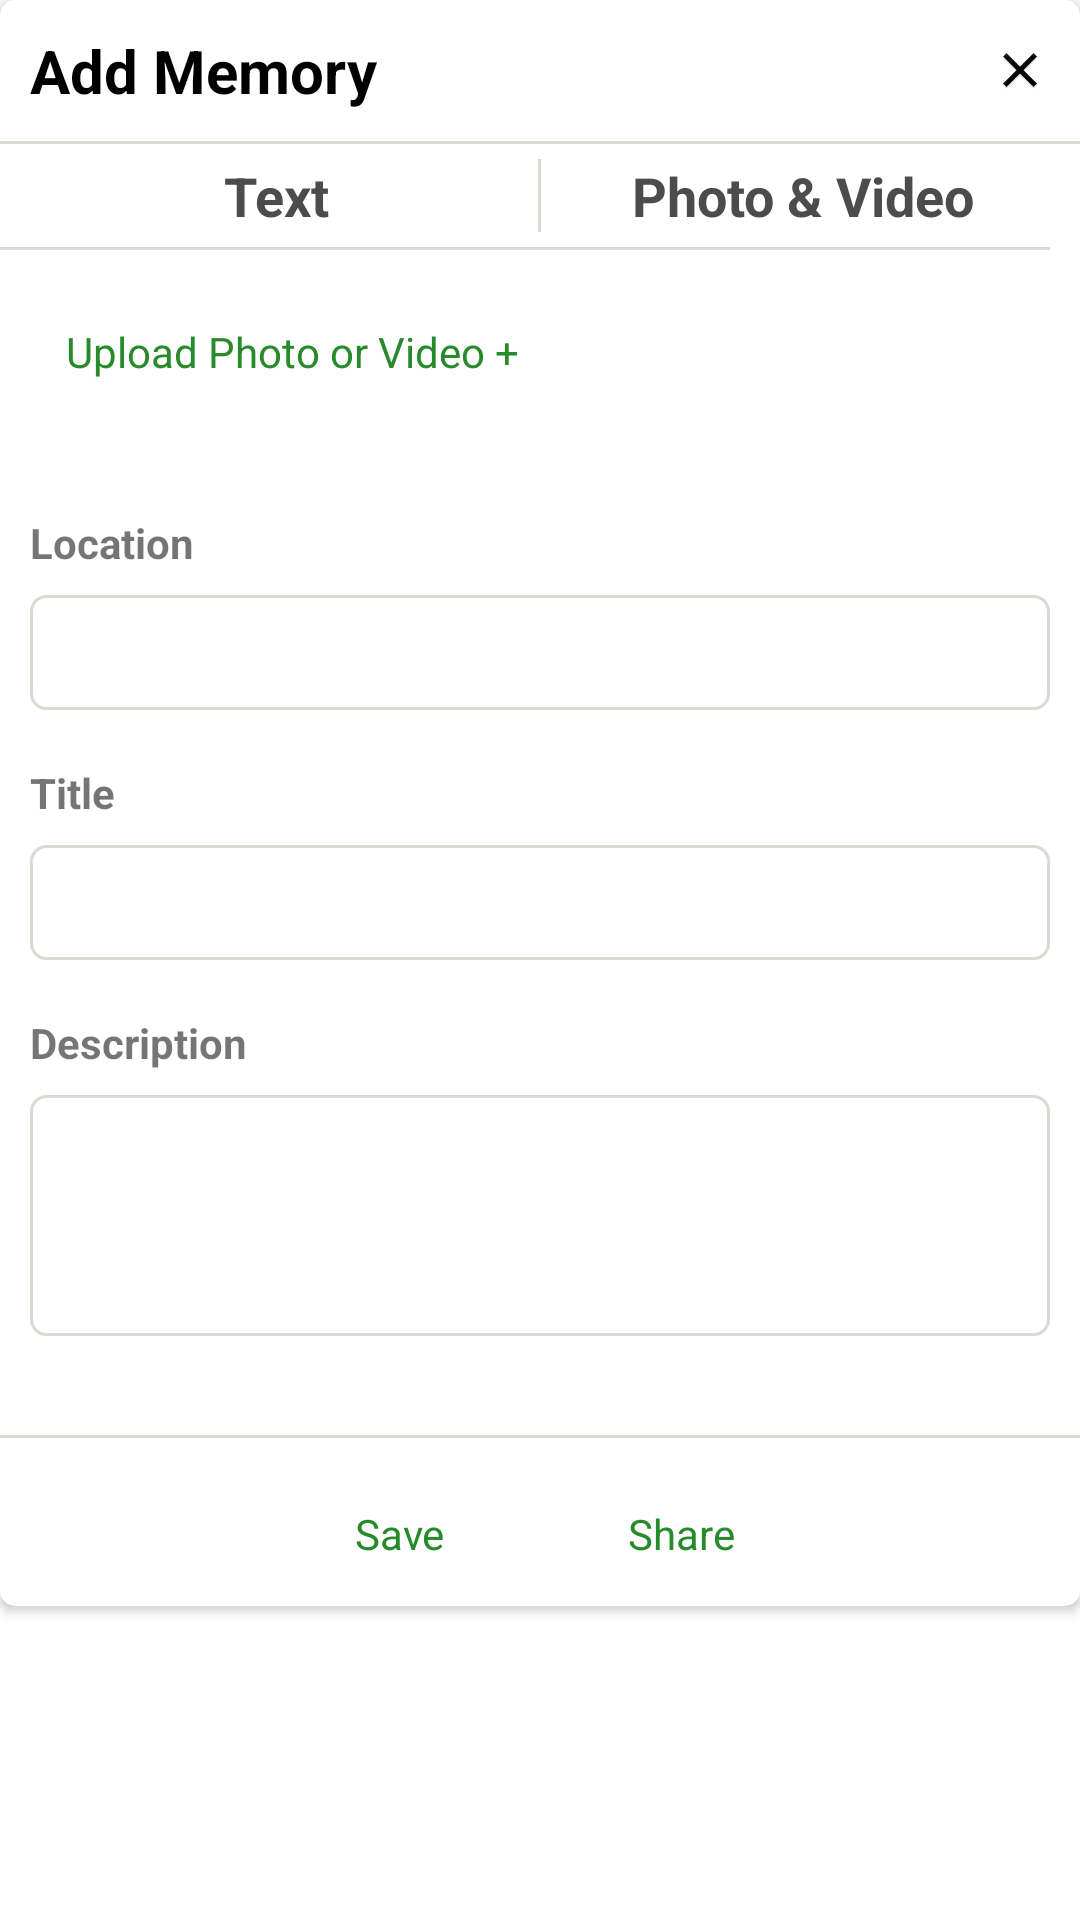

The Android layout XML behind this screen, and the referenced resources:
<!-- AndroidManifest.xml: application theme AppTheme -->
<!-- res/layout/custom_add_memory_dialog.xml -->
<?xml version="1.0" encoding="utf-8"?>
<ScrollView xmlns:android="http://schemas.android.com/apk/res/android"
    xmlns:app="http://schemas.android.com/apk/res-auto"
    android:layout_width="match_parent"
    android:layout_height="wrap_content"
    app:cardCornerRadius="5dp">
<android.support.v7.widget.CardView xmlns:android="http://schemas.android.com/apk/res/android"
    xmlns:app="http://schemas.android.com/apk/res-auto"
    android:layout_width="match_parent"
    android:layout_height="wrap_content"
    app:cardCornerRadius="5dp">

    <ScrollView
        android:layout_width="match_parent"
        android:layout_height="wrap_content">

        <LinearLayout
            android:layout_width="match_parent"
            android:layout_height="match_parent"
            android:orientation="vertical">

            <LinearLayout
                android:layout_width="match_parent"
                android:layout_height="wrap_content"
                android:orientation="horizontal"
                android:padding="10dp">

                <TextView
                    android:layout_width="wrap_content"
                    android:layout_height="wrap_content"
                    android:layout_gravity="start|center"
                    android:text="Add Memory"
                    android:textColor="@color/colorBlack"
                    android:textSize="20dp"
                    android:textStyle="bold" />

                <ImageView
                    android:id="@+id/dialogCloseButton"
                    android:layout_width="match_parent"
                    android:layout_height="20dp"
                    android:layout_gravity="end|center"
                    android:scaleType="fitEnd"
                    android:src="@mipmap/close" />
            </LinearLayout>

            <View
                android:layout_width="match_parent"
                android:layout_height="1dp"
                android:background="@color/colorShadeBlack" />


            <LinearLayout
                android:layout_width="match_parent"
                android:layout_height="wrap_content"
                android:orientation="horizontal"
                android:padding="5dp"
                android:weightSum="2">

                <TextView
                    android:id="@+id/txtTextTab"
                    android:layout_width="0dp"
                    android:layout_height="match_parent"
                    android:layout_weight="1"
                    android:gravity="center"
                    android:text="Text"
                    android:textColor="@color/album_title"
                    android:textAppearance="@style/Base.TextAppearance.AppCompat.Medium"
                    android:textStyle="bold" />

                <View
                    android:layout_width="1dp"
                    android:layout_height="match_parent"
                    android:background="@color/colorShadeBlack"/>

                <TextView
                    android:id="@+id/txtPhotoAndVideoTab"
                    android:layout_width="0dp"
                    android:layout_height="match_parent"
                    android:layout_weight="1"
                    android:gravity="center"
                    android:textColor="@color/album_title"
                    android:text="@string/photo_and_video"
                    android:textAppearance="@style/Base.TextAppearance.AppCompat.Medium"
                    android:textStyle="bold" />
            </LinearLayout>


            <LinearLayout
                android:layout_width="match_parent"
                android:layout_height="wrap_content"
                android:orientation="horizontal"
                android:layout_marginEnd="10dp"
                android:layout_marginRight="10dp"
                android:weightSum="2">


                <View
                    android:id="@+id/viewTextTab"
                    android:layout_width="0dp"
                    android:layout_height="1dp"
                    android:layout_weight="1"
                    android:background="@color/colorShadeBlack"/>

                <View
                    android:id="@+id/viewPhotoAndVideoTab"
                    android:layout_width="0dp"
                    android:layout_height="1dp"
                    android:layout_weight="1"
                    android:background="@color/colorShadeBlack"/>

            </LinearLayout>


            <LinearLayout
                android:layout_width="match_parent"
                android:layout_height="wrap_content"
                android:orientation="vertical"
                android:padding="10dp">
                <LinearLayout
                    android:layout_width="match_parent"
                    android:layout_height="wrap_content"
                    android:layout_weight="1"
                    android:orientation="vertical"
                    android:gravity="center|start">

                    <Button
                        android:id="@+id/btnAddPhotoVideo"
                        style="@style/Widget.AppCompat.Button.Borderless"
                        android:layout_width="wrap_content"
                        android:layout_height="wrap_content"
                        android:text="Upload Photo or Video +"
                        android:textAppearance="@style/Base.TextAppearance.AppCompat.Small"
                        android:textColor="@color/colorDarkGreen"
                        app:backgroundTint="@android:color/transparent"
                        />
                    <android.support.v7.widget.RecyclerView
                        android:id="@+id/imgToUpload"
                        android:layout_width="match_parent"
                        android:layout_height="wrap_content"
                        android:orientation="horizontal"
                        />

                    <TextView
                        android:id="@+id/txtSelectedFile"
                        android:layout_width="match_parent"
                        android:layout_height="wrap_content"
                        android:layout_marginTop="3dp"
                        android:textColor="@color/colorGreen"
                        android:textAppearance="@style/Base.TextAppearance.AppCompat.Small"
                        android:textStyle="bold" />

                </LinearLayout>



                <TextView
                    android:id="@+id/txtLocation"
                    android:layout_width="match_parent"
                    android:layout_height="wrap_content"
                    android:layout_marginTop="8dp"
                    android:text="Location"
                    android:textAppearance="@style/Base.TextAppearance.AppCompat.Small"
                    android:textStyle="bold" />

                <EditText
                    android:id="@+id/edtMemoryLocation"
                    android:layout_width="match_parent"
                    android:layout_height="wrap_content"
                    android:layout_marginTop="8dp"
                    android:padding="7dp"
                    android:lines="1"
                    android:layout_marginBottom="15dp"
                    android:background="@drawable/edittext_bg_black" />

                <TextView
                    android:id="@+id/txtQuestionTwo"
                    android:layout_width="match_parent"
                    android:layout_height="wrap_content"
                    android:layout_marginTop="3dp"
                    android:text="Title"
                    android:textAppearance="@style/Base.TextAppearance.AppCompat.Small"
                    android:textStyle="bold" />

                <EditText
                    android:id="@+id/edtMemoryTitle"
                    android:layout_width="match_parent"
                    android:layout_height="wrap_content"
                    android:lines="1"
                    android:padding="7dp"
                    android:layout_marginTop="8dp"
                    android:layout_marginBottom="15dp"
                    android:background="@drawable/edittext_bg_black" />

                <TextView
                    android:id="@+id/txtQuestionThree"
                    android:layout_width="match_parent"
                    android:layout_height="wrap_content"
                    android:layout_marginTop="3dp"
                    android:text="Description"
                    android:textAppearance="@style/Base.TextAppearance.AppCompat.Small"
                    android:textStyle="bold" />

                <EditText
                    android:id="@+id/edtMemoryDescription"
                    android:layout_width="match_parent"
                    android:layout_height="wrap_content"
                    android:layout_marginTop="8dp"
                    android:padding="7dp"
                    android:lines="3"
                    android:gravity="start"
                    android:layout_marginBottom="15dp"
                    android:background="@drawable/edittext_bg_black" />

            </LinearLayout>




            <View
                android:layout_width="match_parent"
                android:layout_height="1dp"
                android:layout_marginTop="8dp"
                android:layout_marginBottom="8dp"
                android:background="@color/colorShadeBlack" />


            <LinearLayout
                android:layout_width="match_parent"
                android:layout_height="wrap_content"
                android:layout_weight="1"
                android:gravity="center"
                android:orientation="horizontal">

                <Button
                    android:id="@+id/btnSaveMemory"
                    style="@style/Widget.AppCompat.Button.Borderless"
                    android:layout_width="wrap_content"
                    android:layout_height="wrap_content"
                    android:layout_marginStart="3dp"
                    android:layout_marginEnd="3dp"
                    android:background="@drawable/edittext_bg"
                    android:text="Save"
                    android:textAppearance="@style/Base.TextAppearance.AppCompat.Small"
                    android:textColor="@color/colorDarkGreen"
                    app:backgroundTint="@android:color/transparent"
                    />

                <Button
                    android:id="@+id/btnShareMemory"
                    style="@style/Widget.AppCompat.Button.Borderless"
                    android:layout_width="wrap_content"
                    android:layout_height="wrap_content"
                    android:layout_marginStart="3dp"
                    android:layout_marginEnd="3dp"
                    android:text="Share"
                    android:background="@drawable/edittext_bg"
                    android:textAppearance="@style/Base.TextAppearance.AppCompat.Small"
                    android:textColor="@color/colorDarkGreen"
                    app:backgroundTint="@android:color/transparent"
                    />

            </LinearLayout>

        </LinearLayout>
    </ScrollView>

</android.support.v7.widget.CardView>
</ScrollView>
<!-- resources referenced by this layout -->
<resources>
  <color name="album_title">#4c4c4c</color>
  <color name="colorBlack">#000000</color>
  <color name="colorDarkGreen">#278B2B</color>
  <color name="colorGreen">#00ff00</color>
  <color name="colorShadeBlack">#2c2c2c00</color>
  <!-- drawable edittext_bg (drawable) -->
  <?xml version="1.0" encoding="utf-8"?>
  <selector xmlns:android="http://schemas.android.com/apk/res/android">
      <item>
          <shape android:shape="rectangle">
              <solid android:color="@android:color/transparent" />
              <stroke android:width="1dp" android:color="@color/colorPrimaryDark" />
              <corners android:radius="5dp" />
  
          </shape>
      </item>
  </selector>
  <!-- drawable edittext_bg_black (drawable) -->
  <?xml version="1.0" encoding="utf-8"?>
  <selector xmlns:android="http://schemas.android.com/apk/res/android">
      <item>
          <shape android:shape="rectangle">
              <solid android:color="@android:color/transparent" />
              <stroke android:width="1dp"
                  android:color="@color/colorShadeBlack" />
              <corners android:radius="5dp" />
          </shape>
      </item>
  </selector>
  <!-- mipmap close: png bitmap (mipmap-hdpi, 1887 bytes) -->
  <string name="photo_and_video">Photo &amp; Video</string>
  <style name="AppTheme" parent="Theme.MaterialComponents.Light.DarkActionBar">
          
          <item name="colorPrimary">@color/colorPrimary</item>
          <item name="colorPrimaryDark">@color/colorPrimaryDark</item>
          <item name="colorAccent">@color/colorDarkGreen</item>
      </style>
  <color name="colorPrimaryDark">#278B2B</color>
  <color name="colorPrimary">#008577</color>
</resources>
